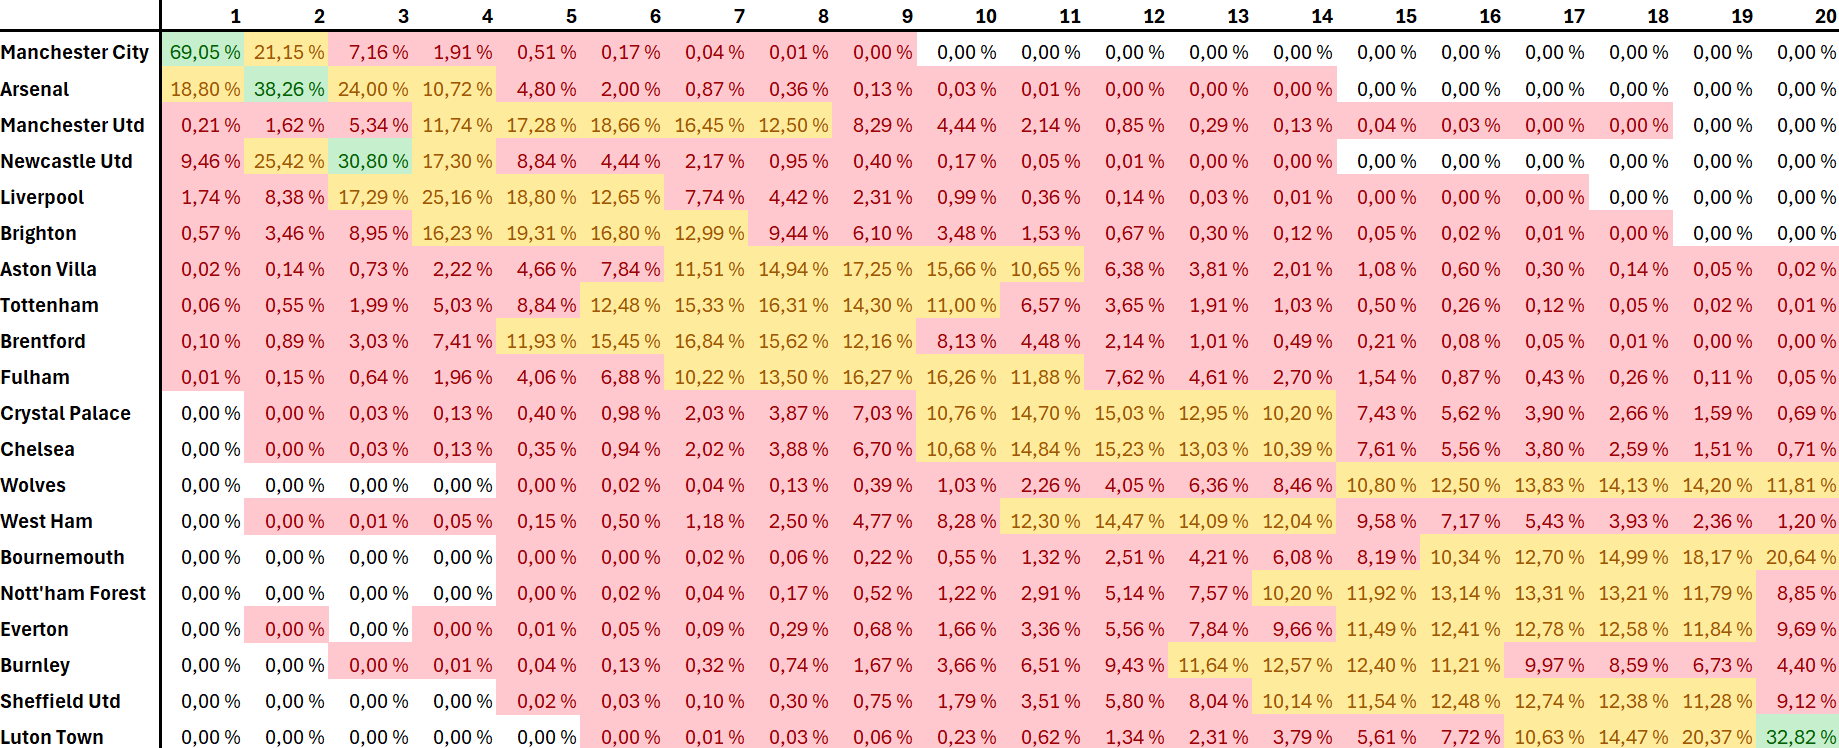

Source data for this figure (header and first rows):
, 1, 2, 3, 4, 5, 6, 7, 8, 9, 10, 11, 12, 13, 14, 15, 16, 17, 18, 19, 20
Manchester City, 69052, 21147, 7161, 1914, 509, 165, 38, 12, 2, 0, 0, 0, 0, 0, 0, 0, 0, 0, 0, 0
Arsenal, 18803, 38260, 24001, 10721, 4803, 1997, 874, 361, 132, 31, 14, 1, 1, 1, 0, 0, 0, 0, 0, 0
Manchester Utd, 205, 1621, 5344, 11744, 17275, 18662, 16446, 12498, 8287, 4436, 2136, 847, 290, 133, 42, 27, 4, 3, 0, 0
Newcastle Utd, 9457, 25416, 30804, 17300, 8840, 4441, 2165, 947, 403, 170, 48, 7, 1, 1, 0, 0, 0, 0, 0, 0
Liverpool, 1737, 8380, 17287, 25155, 18802, 12645, 7741, 4415, 2308, 986, 364, 138, 27, 11, 2, 1, 1, 0, 0, 0
Brighton, 568, 3456, 8949, 16228, 19314, 16798, 12993, 9435, 6100, 3475, 1525, 665, 295, 119, 52, 19, 6, 3, 0, 0
Aston Villa, 17, 135, 734, 2218, 4655, 7835, 11514, 14938, 17245, 15662, 10647, 6382, 3814, 2014, 1082, 603, 301, 142, 47, 15
Tottenham, 56, 546, 1986, 5034, 8843, 12478, 15325, 16311, 14302, 10999, 6571, 3650, 1912, 1027, 504, 263, 120, 53, 15, 5
Brentford, 96, 885, 3026, 7406, 11930, 15447, 16836, 15621, 12155, 8130, 4481, 2138, 1007, 491, 208, 80, 48, 11, 3, 1
Fulham, 9, 146, 636, 1959, 4061, 6878, 10219, 13497, 16273, 16255, 11884, 7621, 4606, 2696, 1543, 872, 430, 256, 110, 49
Crystal Palace, 0, 3, 31, 129, 397, 982, 2031, 3873, 7032, 10763, 14698, 15027, 12953, 10195, 7433, 5624, 3895, 2658, 1587, 689
Chelsea, 0, 2, 31, 131, 351, 938, 2016, 3884, 6701, 10678, 14841, 15228, 13027, 10392, 7607, 5555, 3803, 2594, 1509, 712
Wolves, 0, 0, 0, 0, 2, 15, 40, 129, 391, 1029, 2261, 4046, 6358, 8455, 10801, 12503, 13833, 14133, 14197, 11807
West Ham, 0, 2, 9, 52, 152, 499, 1181, 2501, 4767, 8277, 12296, 14471, 14094, 12037, 9576, 7170, 5433, 3925, 2356, 1202
Bournemouth, 0, 0, 0, 0, 1, 3, 21, 55, 222, 550, 1321, 2505, 4210, 6077, 8192, 10338, 12703, 14990, 18170, 20642
Nott'ham Forest, 0, 0, 0, 0, 1, 15, 42, 172, 516, 1224, 2914, 5135, 7569, 10198, 11920, 13139, 13309, 13207, 11785, 8854
Everton, 0, 1, 0, 1, 9, 50, 92, 292, 684, 1660, 3362, 5560, 7843, 9662, 11491, 12407, 12775, 12584, 11842, 9685
Burnley, 0, 0, 1, 8, 39, 125, 316, 736, 1671, 3661, 6511, 9433, 11643, 12565, 12395, 11206, 9972, 8593, 6729, 4396
Sheffield Utd, 0, 0, 0, 0, 16, 25, 103, 298, 745, 1787, 3509, 5803, 8042, 10135, 11543, 12475, 12740, 12381, 11279, 9119
Luton Town, 0, 0, 0, 0, 0, 2, 7, 25, 64, 227, 617, 1343, 2308, 3791, 5609, 7718, 10627, 14467, 20371, 32824
